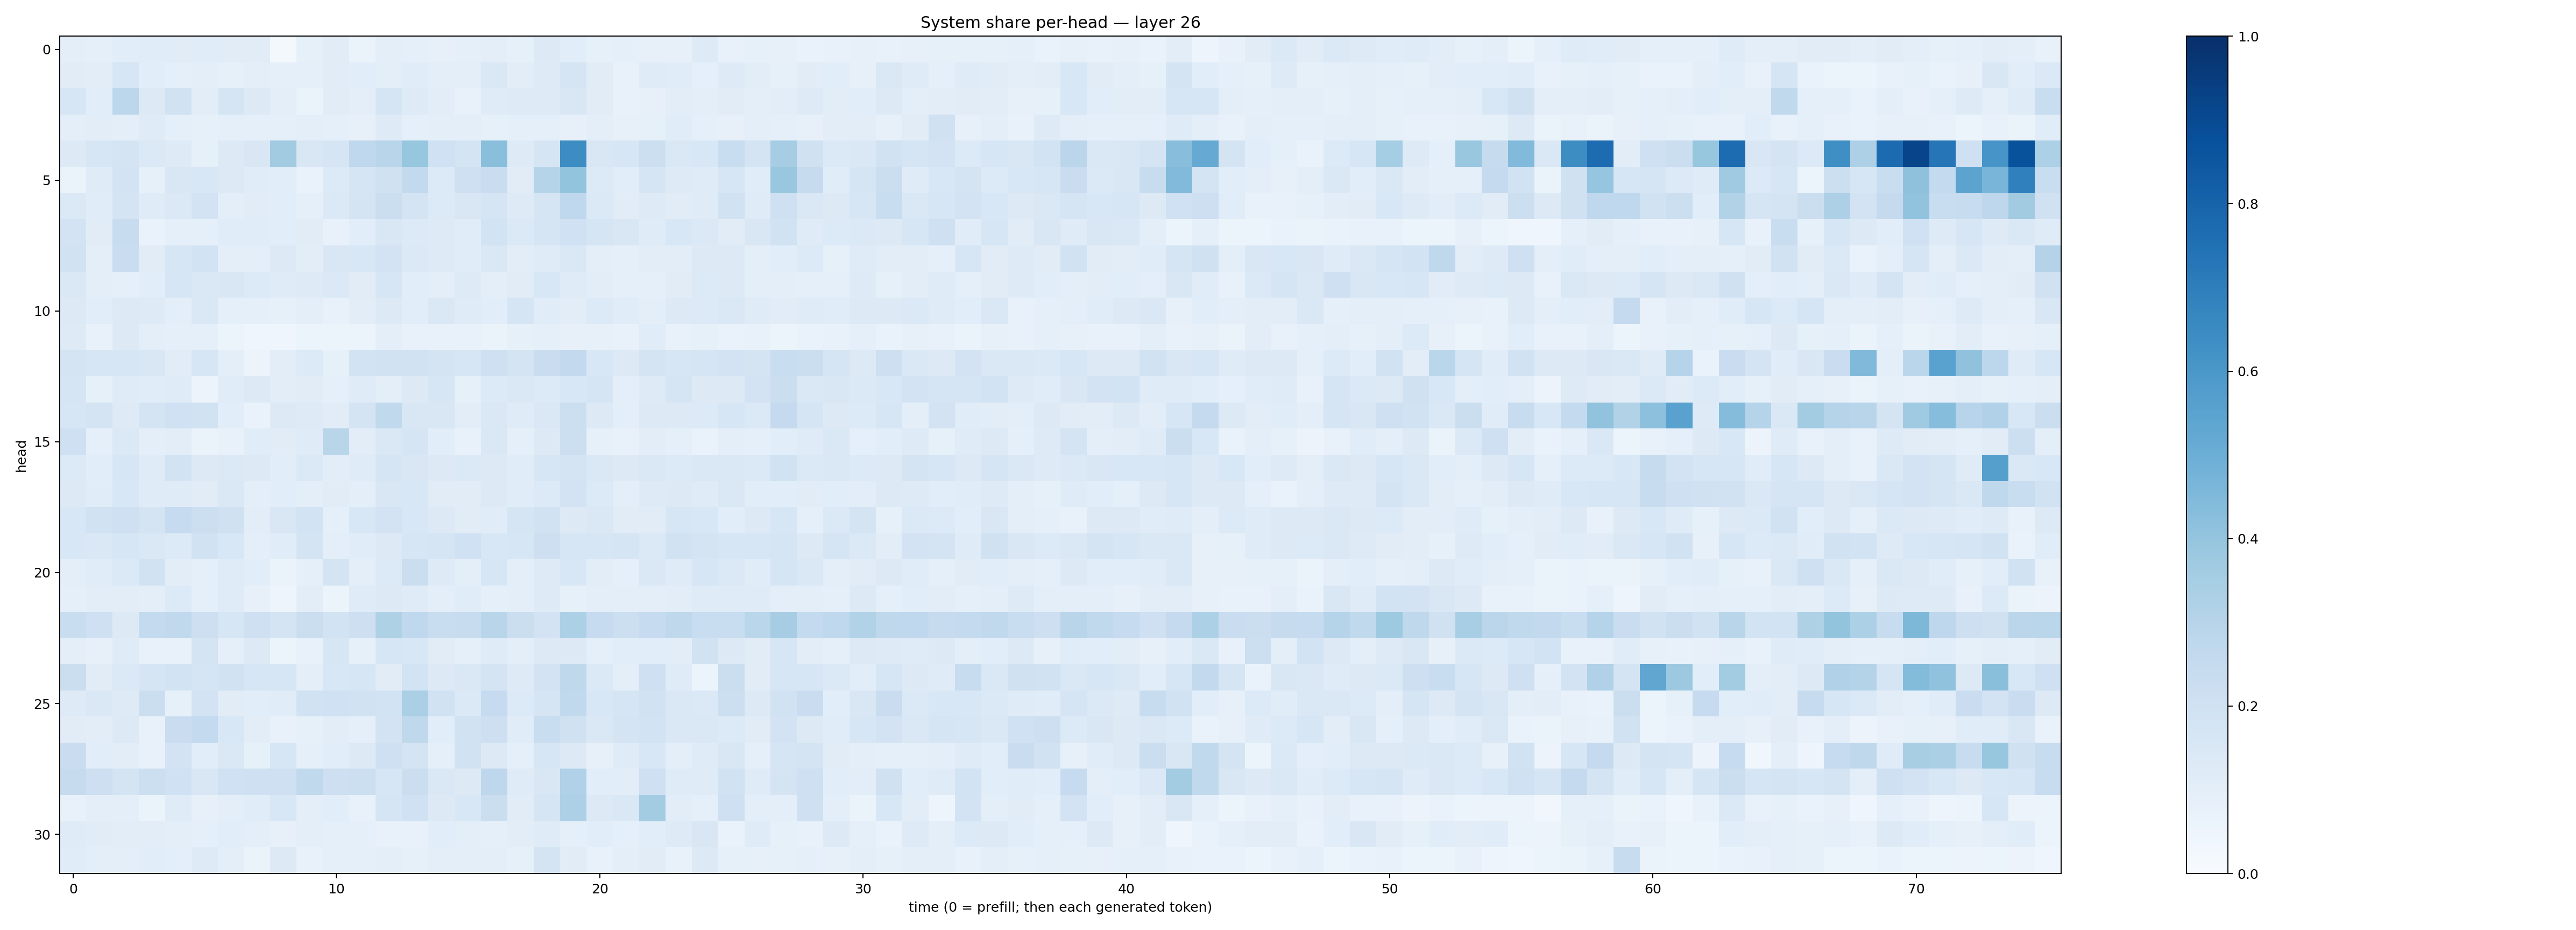

The data file committed next to this chart (first rows):
0.09611483, 0.09340091, 0.106512435, 0.11705773, 0.109745, 0.11697465, 0.10937909, 0.11188047, 0.01943842, 0.083843574, 0.10961065, 0.06335398, 0.10116603, 0.09338939, 0.08165712, 0.08784614, 0.095592074, 0.08375176, 0.12633057, 0.10736483, 0.0821059, 0.089380585, 0.08173697, 0.08151992
0.113, 0.1017, 0.1617, 0.109, 0.08777, 0.0946, 0.08518, 0.09699, 0.09053, 0.08812, 0.1119, 0.1061, 0.09922, 0.1149, 0.09585, 0.0975, 0.1478, 0.1034, 0.1235, 0.1688, 0.1095, 0.07503, 0.1198, 0.1135
0.1597, 0.109, 0.2775, 0.1295, 0.1935, 0.1023, 0.1714, 0.1288, 0.1009, 0.06454, 0.1128, 0.09716, 0.1703, 0.1226, 0.1053, 0.07168, 0.1181, 0.1216, 0.123, 0.1489, 0.1102, 0.07086, 0.07911, 0.1035
0.101, 0.1042, 0.09398, 0.1186, 0.09327, 0.08507, 0.09298, 0.09113, 0.08821, 0.09929, 0.08805, 0.08174, 0.123, 0.08953, 0.09583, 0.09497, 0.08285, 0.09157, 0.08823, 0.08044, 0.09531, 0.07953, 0.08426, 0.1144
0.1282, 0.1597, 0.1793, 0.1373, 0.1216, 0.08491, 0.1318, 0.1523, 0.3628, 0.1508, 0.1658, 0.2667, 0.2918, 0.391, 0.2001, 0.1764, 0.4234, 0.124, 0.1658, 0.642, 0.1497, 0.1635, 0.2152, 0.1455
0.064, 0.118, 0.1815, 0.08231, 0.1507, 0.1525, 0.1255, 0.116, 0.1085, 0.06676, 0.1358, 0.1661, 0.1985, 0.2615, 0.1352, 0.2078, 0.2289, 0.1101, 0.2974, 0.3999, 0.1348, 0.1071, 0.1699, 0.1229
0.1391, 0.1149, 0.1755, 0.121, 0.1368, 0.1831, 0.09944, 0.113, 0.1079, 0.09044, 0.1405, 0.1751, 0.2207, 0.1737, 0.1359, 0.1507, 0.167, 0.1248, 0.1682, 0.2668, 0.1398, 0.1108, 0.124, 0.1115
0.1822, 0.1096, 0.2419, 0.06687, 0.09007, 0.08814, 0.1157, 0.1137, 0.1089, 0.1095, 0.07572, 0.1088, 0.15, 0.1334, 0.1236, 0.1141, 0.1836, 0.1383, 0.1694, 0.2014, 0.1665, 0.1519, 0.1204, 0.1539
0.1928, 0.1005, 0.2297, 0.1094, 0.1575, 0.1847, 0.09971, 0.09457, 0.1261, 0.1027, 0.149, 0.154, 0.1819, 0.14, 0.123, 0.1145, 0.1434, 0.1045, 0.1202, 0.1411, 0.0991, 0.09152, 0.1022, 0.1029
0.1464, 0.09852, 0.0899, 0.1056, 0.1606, 0.1464, 0.1519, 0.133, 0.1205, 0.1226, 0.1368, 0.1127, 0.1596, 0.106, 0.09486, 0.1232, 0.1004, 0.11, 0.1544, 0.1203, 0.1044, 0.09301, 0.09155, 0.1111
0.1276, 0.1085, 0.128, 0.1235, 0.101, 0.1467, 0.09341, 0.0891, 0.08204, 0.1007, 0.07099, 0.1054, 0.1284, 0.1081, 0.1433, 0.1178, 0.1065, 0.1662, 0.1144, 0.1039, 0.1341, 0.1147, 0.09506, 0.1297
0.1221, 0.07538, 0.1258, 0.1012, 0.0926, 0.0905, 0.062, 0.04548, 0.04271, 0.06103, 0.05983, 0.0597, 0.09571, 0.07128, 0.07351, 0.0721, 0.06498, 0.0834, 0.09084, 0.08018, 0.07933, 0.07724, 0.1171, 0.07518
0.1742, 0.1574, 0.1626, 0.15, 0.1118, 0.1564, 0.09951, 0.05618, 0.1039, 0.1341, 0.08391, 0.1868, 0.1943, 0.1909, 0.1762, 0.1612, 0.2058, 0.1729, 0.2266, 0.2598, 0.1543, 0.1297, 0.1739, 0.1597
0.1681, 0.08398, 0.1182, 0.1162, 0.1183, 0.05722, 0.115, 0.1278, 0.1026, 0.1095, 0.09139, 0.12, 0.09386, 0.1308, 0.1624, 0.08342, 0.1337, 0.1424, 0.1354, 0.1537, 0.1701, 0.09978, 0.1244, 0.1642
0.1567, 0.1792, 0.1233, 0.1771, 0.2009, 0.1918, 0.1088, 0.06978, 0.125, 0.122, 0.1102, 0.1767, 0.2639, 0.1488, 0.1515, 0.1042, 0.1414, 0.121, 0.1475, 0.2163, 0.1282, 0.09591, 0.1275, 0.131
0.2105, 0.09358, 0.1404, 0.09834, 0.1021, 0.0647, 0.07574, 0.1159, 0.113, 0.1192, 0.2906, 0.1026, 0.1413, 0.1696, 0.106, 0.07802, 0.1475, 0.09117, 0.129, 0.2173, 0.08593, 0.07148, 0.1034, 0.09055
0.1357, 0.1066, 0.1611, 0.1173, 0.1863, 0.1265, 0.1398, 0.1283, 0.1061, 0.1397, 0.1045, 0.1191, 0.168, 0.1502, 0.1275, 0.1383, 0.1275, 0.1142, 0.162, 0.1722, 0.1465, 0.1258, 0.1436, 0.1355
0.1271, 0.1166, 0.1559, 0.1172, 0.1186, 0.1112, 0.1431, 0.09974, 0.1075, 0.09885, 0.1099, 0.09853, 0.1499, 0.1554, 0.1096, 0.1105, 0.1283, 0.1162, 0.136, 0.1834, 0.134, 0.09562, 0.1233, 0.1252
0.1538, 0.1896, 0.2082, 0.1776, 0.2476, 0.2156, 0.1977, 0.1054, 0.152, 0.1845, 0.08764, 0.1529, 0.1834, 0.1531, 0.1293, 0.1095, 0.1137, 0.1699, 0.1943, 0.1268, 0.1438, 0.1103, 0.1131, 0.1623
0.1553, 0.148, 0.1577, 0.1416, 0.1333, 0.1943, 0.1528, 0.09967, 0.1153, 0.1783, 0.1015, 0.1152, 0.1277, 0.1563, 0.168, 0.2014, 0.1559, 0.1626, 0.2123, 0.1596, 0.1596, 0.1682, 0.1375, 0.1883
0.1008, 0.116, 0.1387, 0.1883, 0.1043, 0.09135, 0.1192, 0.107, 0.06539, 0.09037, 0.1741, 0.09573, 0.1338, 0.2208, 0.1216, 0.09409, 0.1601, 0.09462, 0.1218, 0.1534, 0.1025, 0.08632, 0.1413, 0.1196
0.0916, 0.1038, 0.1021, 0.09535, 0.1344, 0.0913, 0.1186, 0.08098, 0.04763, 0.1024, 0.05876, 0.1189, 0.1267, 0.1196, 0.09617, 0.1166, 0.0911, 0.09642, 0.1232, 0.08586, 0.09906, 0.09671, 0.09616, 0.1017
0.2323, 0.2055, 0.1312, 0.2557, 0.2647, 0.2145, 0.1624, 0.2048, 0.1746, 0.22, 0.1872, 0.2131, 0.3239, 0.2665, 0.2336, 0.2358, 0.2925, 0.2247, 0.1825, 0.3306, 0.2483, 0.2154, 0.2477, 0.2726
0.1009, 0.07923, 0.1198, 0.0723, 0.07647, 0.1726, 0.08858, 0.128, 0.05245, 0.07627, 0.1634, 0.08391, 0.1563, 0.1543, 0.112, 0.09289, 0.1191, 0.09781, 0.1295, 0.1303, 0.08659, 0.1059, 0.1087, 0.1043
0.2253, 0.1112, 0.1376, 0.1643, 0.1837, 0.1651, 0.192, 0.1602, 0.1614, 0.09975, 0.1557, 0.157, 0.1099, 0.184, 0.129, 0.1448, 0.1783, 0.1225, 0.1826, 0.2702, 0.1398, 0.1009, 0.2049, 0.119
0.1223, 0.141, 0.1241, 0.2214, 0.08332, 0.1826, 0.1115, 0.1066, 0.1134, 0.1877, 0.2018, 0.1885, 0.1874, 0.3356, 0.193, 0.137, 0.25, 0.1349, 0.1671, 0.2642, 0.1524, 0.1713, 0.1925, 0.1434
0.1111, 0.1048, 0.1262, 0.07221, 0.2267, 0.2566, 0.1551, 0.1054, 0.07462, 0.0838, 0.1031, 0.08937, 0.1829, 0.2725, 0.1057, 0.1936, 0.2123, 0.1161, 0.2321, 0.1981, 0.144, 0.1745, 0.1841, 0.1473
0.2278, 0.1066, 0.1025, 0.07495, 0.1825, 0.107, 0.1459, 0.08208, 0.1579, 0.09204, 0.1071, 0.1293, 0.204, 0.1729, 0.09291, 0.1882, 0.1321, 0.08694, 0.1565, 0.1306, 0.07871, 0.1202, 0.1531, 0.1015
0.2436, 0.2138, 0.1792, 0.2164, 0.2007, 0.1511, 0.2013, 0.2072, 0.2058, 0.2624, 0.2122, 0.215, 0.1586, 0.2223, 0.1468, 0.1287, 0.2737, 0.1199, 0.1499, 0.3194, 0.1076, 0.1044, 0.2091, 0.1192
0.07562, 0.09459, 0.1011, 0.06483, 0.1185, 0.0816, 0.09979, 0.1143, 0.1538, 0.0983, 0.1071, 0.07531, 0.1666, 0.2007, 0.1285, 0.1541, 0.219, 0.11, 0.1694, 0.3269, 0.1275, 0.1446, 0.3585, 0.1032
0.1209, 0.1133, 0.1019, 0.1028, 0.1013, 0.08812, 0.1062, 0.09849, 0.0797, 0.09929, 0.09089, 0.08975, 0.07552, 0.07788, 0.1066, 0.09984, 0.09358, 0.1045, 0.1208, 0.09075, 0.1058, 0.09311, 0.1058, 0.1237
0.1136, 0.09546, 0.09824, 0.1077, 0.1015, 0.1237, 0.1012, 0.06631, 0.1254, 0.07396, 0.09146, 0.08686, 0.09618, 0.08401, 0.09966, 0.1, 0.09402, 0.08431, 0.1737, 0.1115, 0.07584, 0.09828, 0.1123, 0.07436
